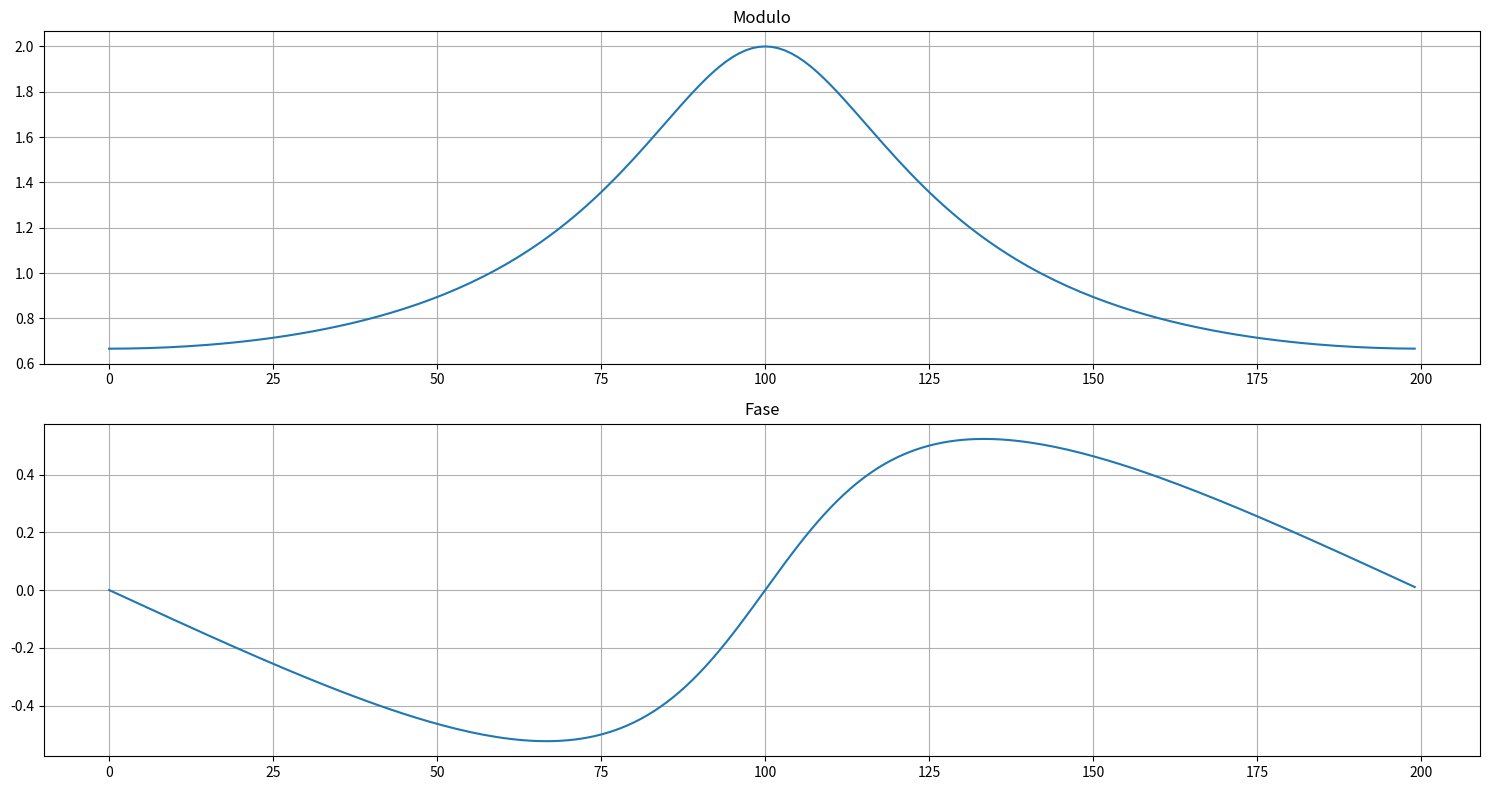

Generate this figure with matplotlib:
import numpy as np
import matplotlib.pyplot as plt

a = 0.5
w = np.arange(-1*np.pi, 1*np.pi, np.pi/100)

num = 1
den = 1 - a * np.exp(-1j*w) # 1-a^(-j*w) 
x = num/den

mod_x = np.absolute(x)
fase_x = np.angle(den)

plt.figure("Transformada de Fourier",figsize=(15,8))
plt.subplot(211)
plt.plot(mod_x)
plt.title('Modulo')
plt.grid(True)

plt.subplot(212)
plt.plot(fase_x)
plt.title('Fase')
plt.grid(True)


plt.tight_layout()
plt.savefig("tfd.png", format="png")
plt.show()